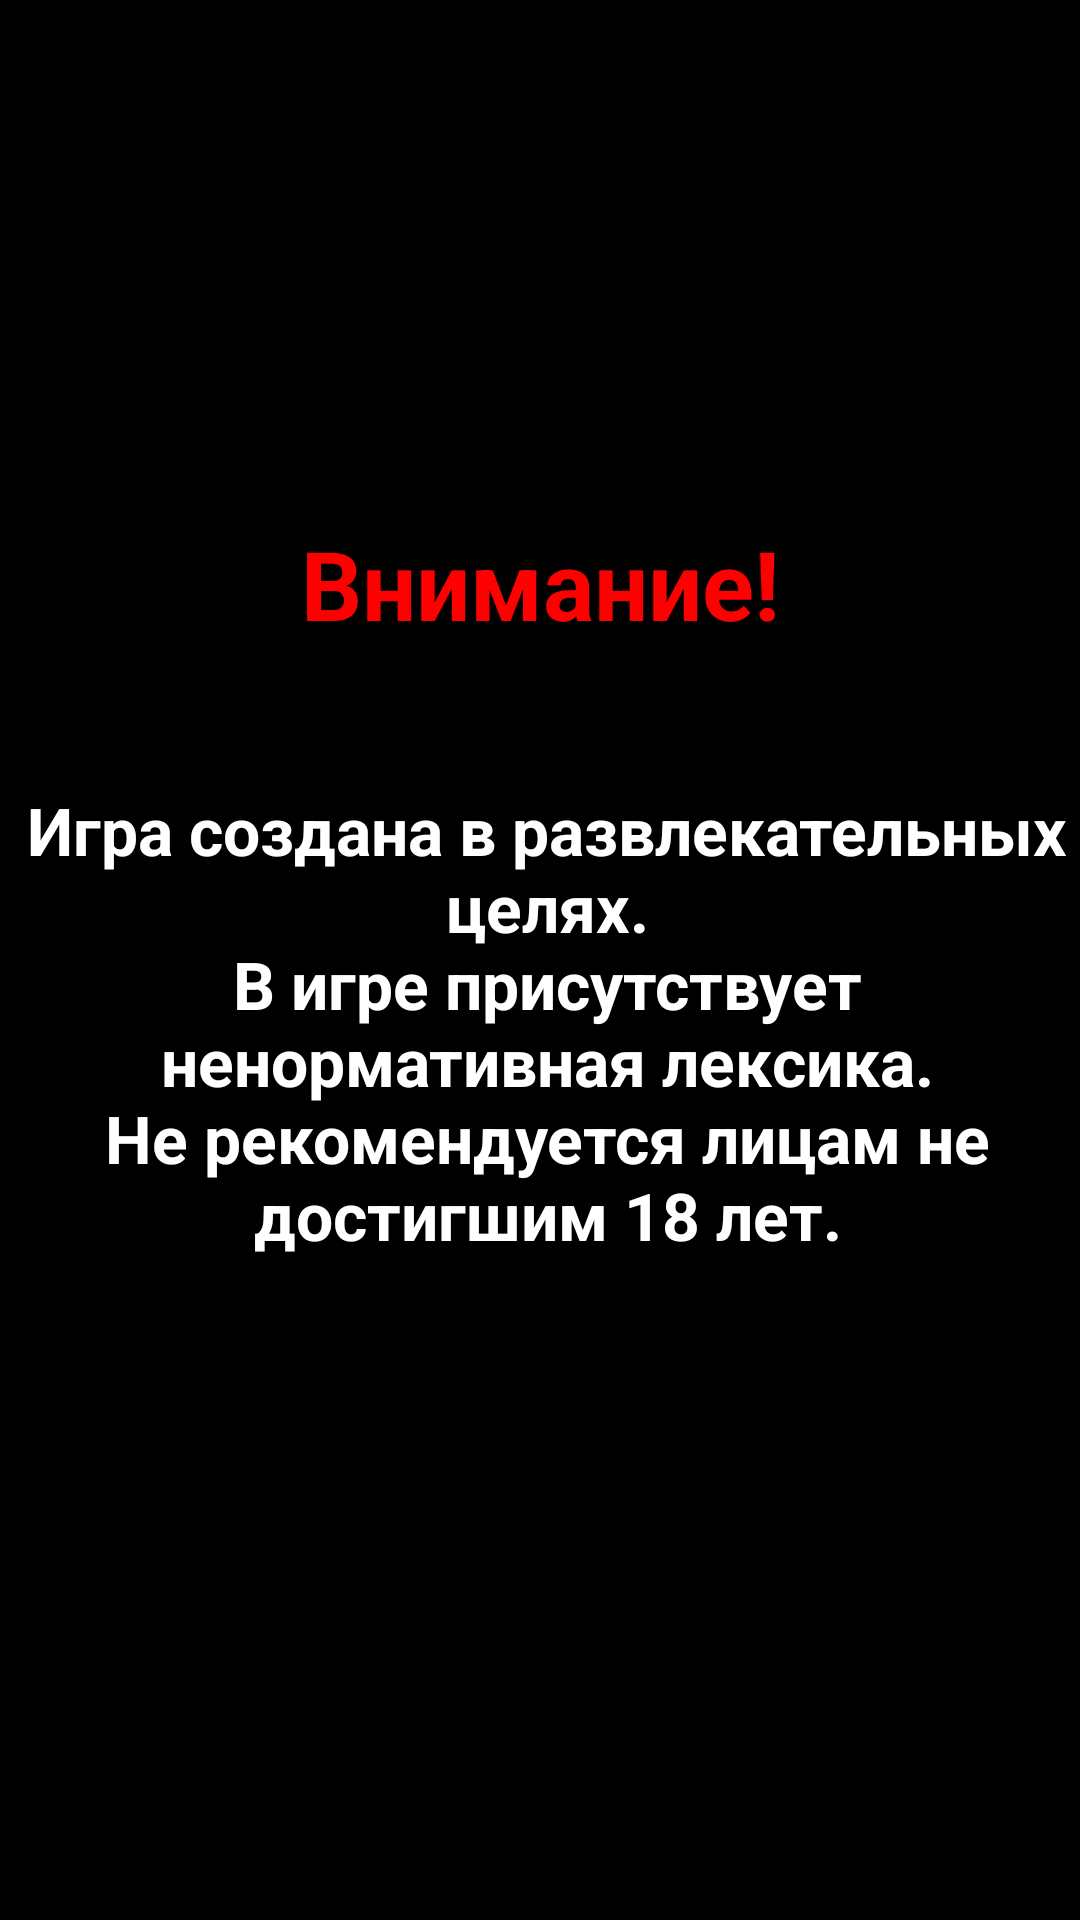

The Android layout XML behind this screen, and the referenced resources:
<!-- AndroidManifest.xml: application theme Theme.Rifmobol2 -->
<!-- res/layout/fragment_splash.xml -->
<?xml version="1.0" encoding="utf-8"?>
<androidx.constraintlayout.widget.ConstraintLayout
    xmlns:android="http://schemas.android.com/apk/res/android"
    xmlns:app="http://schemas.android.com/apk/res-auto"
    xmlns:tools="http://schemas.android.com/tools"
    android:background="@color/black"
    android:layout_width="match_parent"
    android:layout_height="match_parent"
    tools:context=".MainActivity">

    <TextView
        android:id="@+id/textView3"
        android:layout_width="wrap_content"
        android:layout_height="wrap_content"
        android:gravity="center"
        android:text="@string/splash"
        android:textColor="@color/red"
        android:textSize="32sp"
        android:textStyle="bold"
        app:layout_constraintBottom_toBottomOf="parent"
        app:layout_constraintEnd_toEndOf="parent"
        app:layout_constraintStart_toStartOf="parent"
        app:layout_constraintTop_toTopOf="parent"
        app:layout_constraintVertical_bias="0.29" />

    <TextView
        android:id="@+id/textView2"
        android:layout_width="wrap_content"
        android:layout_height="wrap_content"
        android:layout_marginTop="36dp"
        android:gravity="center"
        android:paddingTop="10dp"
        android:text="@string/splash1"
        android:textColor="@color/white"
        android:textSize="22sp"
        android:textStyle="bold"
        app:layout_constraintEnd_toEndOf="@+id/textView3"
        app:layout_constraintHorizontal_bias="0.49"
        app:layout_constraintStart_toStartOf="@+id/textView3"
        app:layout_constraintTop_toBottomOf="@+id/textView3"
        tools:ignore="VisualLintBounds" />

</androidx.constraintlayout.widget.ConstraintLayout>
<!-- resources referenced by this layout -->
<resources>
  <color name="black">#000000</color>
  <color name="red">#FF0000</color>
  <color name="white">#FFFFFF</color>
  <string name="splash">"Внимание!"</string>
  <string name="splash1">"Игра создана в развлекательных целях.\nВ игре присутствует ненормативная лексика.\nНе рекомендуется лицам не достигшим 18 лет."</string>
  <style name="Theme.Rifmobol2" parent="android:Theme.Material.Light.NoActionBar" />
</resources>
